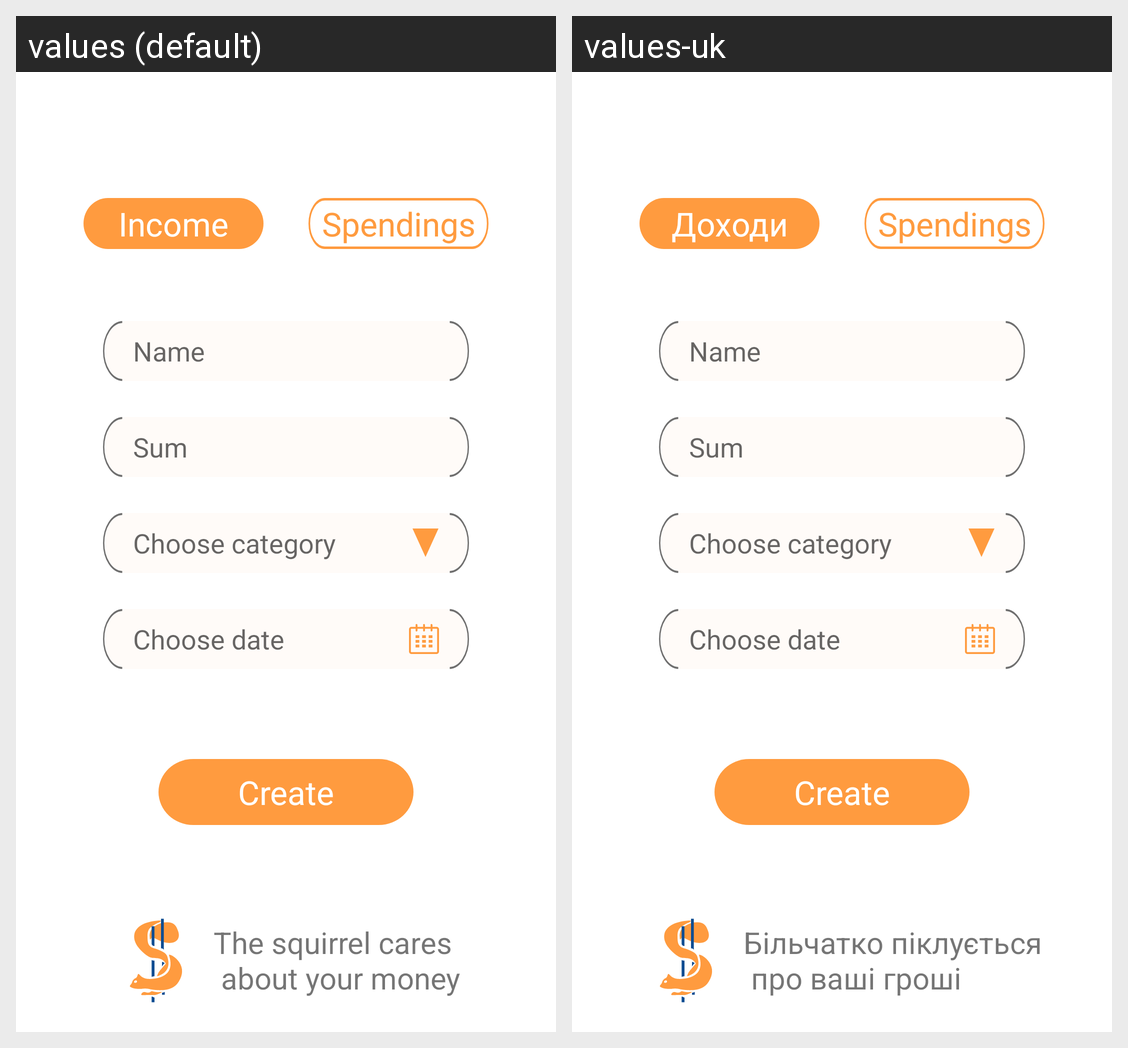

Strings drawn on this Android screen and how each of the app's shown locales translates them:
Android screen res/layout/fragment_transaction.xml rendered under 2 locales, left to right: values (default), values-uk. Device: Nexus 5 (rendered at 1080×1920; each locale shown at half size, 540×960, under a caption strip naming it); theme Theme.Squirrel.
Strings drawn on this screen, with the default value and each locale's value (text and hints the layout hard-codes, and strings that could not be matched under every locale, appear in the picture but are not listed):

transaction_button_income
  values: Income
  values-uk: Доходи

transaction_name
  values: Name
  values-uk: Name

transaction_sum
  values: Sum
  values-uk: Sum

transaction_choose_category
  values: Choose category
  values-uk: Choose category

transaction_choose_date
  values: Choose date
  values-uk: Choose date

transaction_create_button
  values: Create
  values-uk: Create  [not translated; the default value is used]

transaction_bottom_text
  values: The squirrel cares
       about your money
  values-uk: Більчатко піклується
       про ваші гроші
